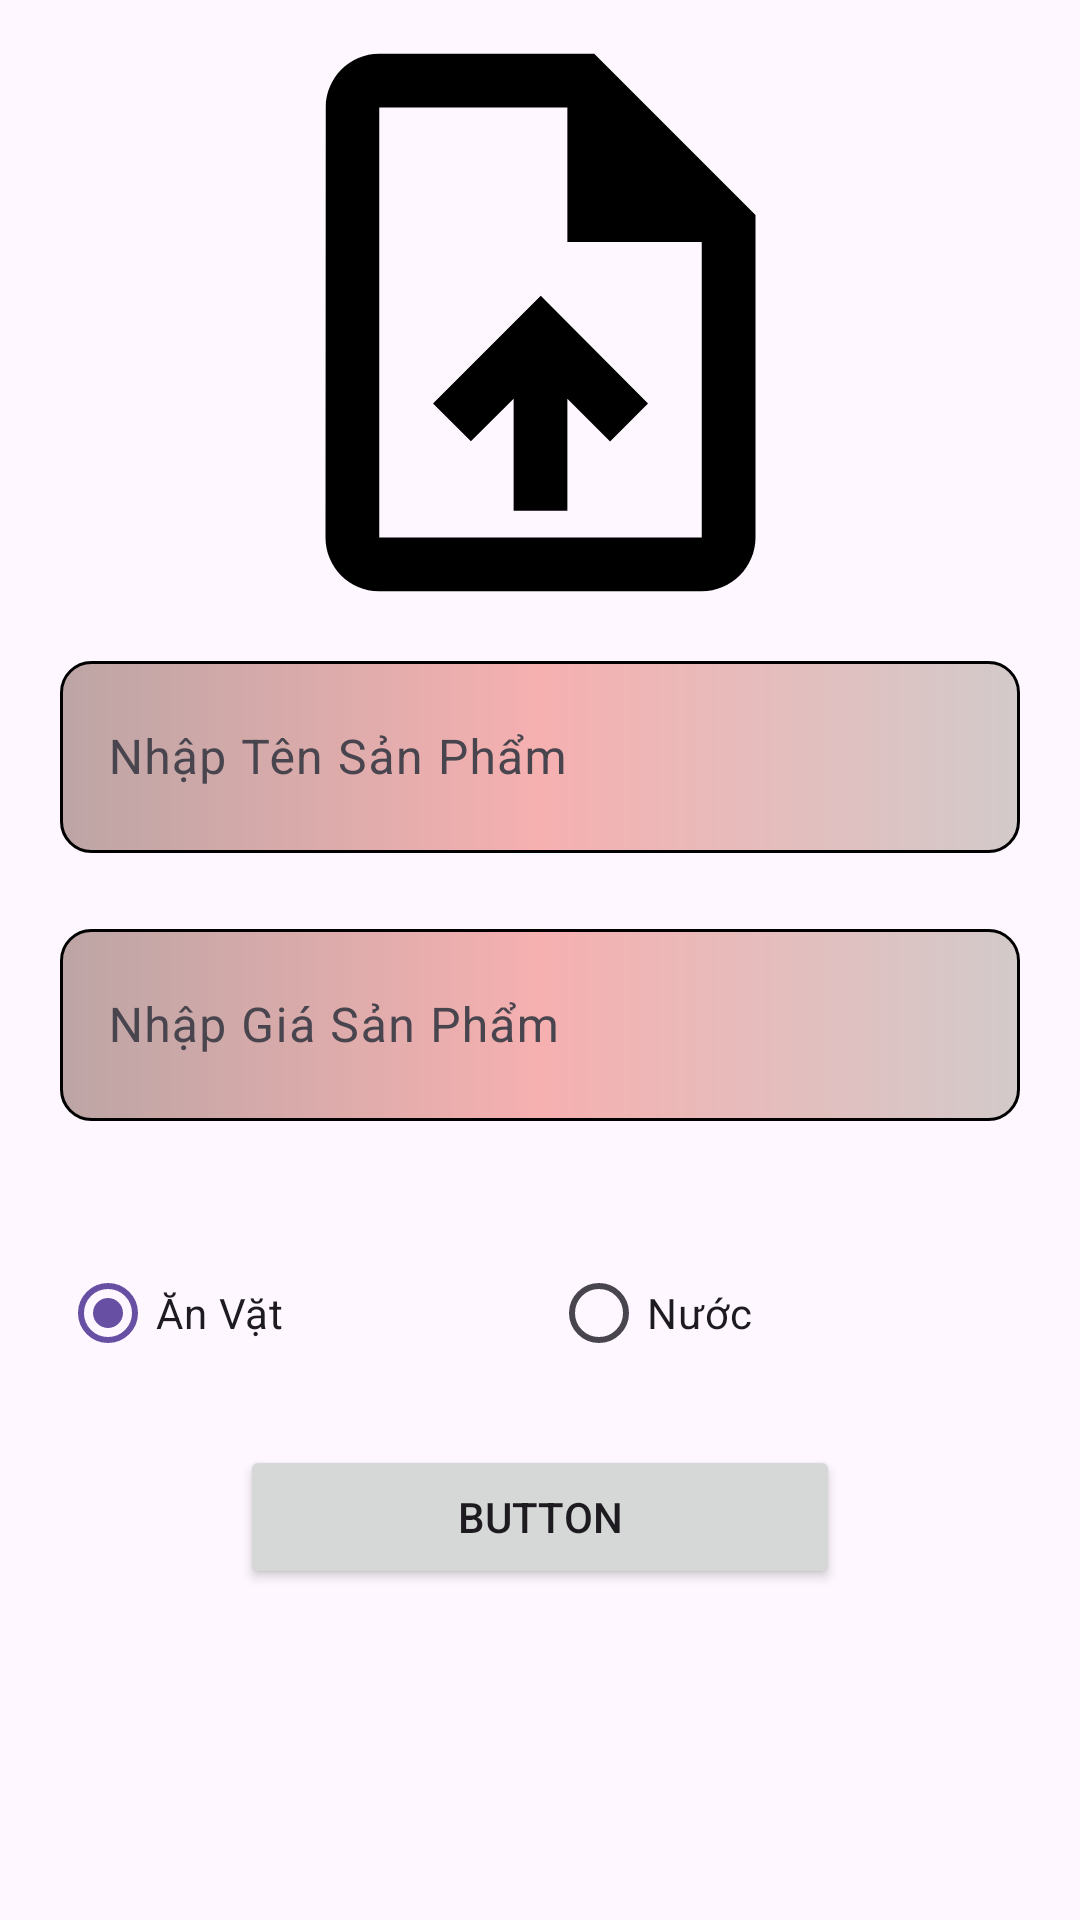

Write the Android layout XML for this screen, with the resource values it uses.
<!-- AndroidManifest.xml: application theme Theme.DA1 -->
<!-- res/layout/activity_updata_food.xml -->
<?xml version="1.0" encoding="utf-8"?>
<LinearLayout xmlns:android="http://schemas.android.com/apk/res/android"
    xmlns:app="http://schemas.android.com/apk/res-auto"
    xmlns:tools="http://schemas.android.com/tools"
    android:layout_width="match_parent"
    android:layout_height="match_parent"
    android:orientation="vertical"
    tools:context=".UpdataFood">

    <ImageView
        android:id="@+id/image_FoodUpload"
        android:layout_width="match_parent"
        android:layout_height="215dp"
        app:srcCompat="@drawable/baseline_upload_file_24" />
    <com.google.android.material.textfield.TextInputLayout
        android:layout_width="match_parent"
        android:layout_height="wrap_content"
        >

        <com.google.android.material.textfield.TextInputEditText
            android:id="@+id/edtFood_NameUpload"
            android:layout_width="match_parent"
            android:layout_height="64dp"
            android:background="@drawable/custom_edtdangnhap"
            android:drawableLeft="@drawable/user"
            android:layout_margin="20dp"
            android:drawablePadding="10dp"
            android:hint="Nhập Tên Sản Phẩm"
            android:textColorHint="@color/black" />
    </com.google.android.material.textfield.TextInputLayout>
    <com.google.android.material.textfield.TextInputLayout
        android:layout_width="match_parent"
        android:layout_height="wrap_content"
        >

        <com.google.android.material.textfield.TextInputEditText
            android:id="@+id/edtFood_PriceUpload"
            android:layout_width="match_parent"
            android:layout_height="64dp"
            android:background="@drawable/custom_edtdangnhap"
            android:drawableLeft="@drawable/user"
            android:drawablePadding="10dp"
            android:hint="Nhập Giá Sản Phẩm"
            android:layout_margin="20dp"
            android:textColorHint="@color/black" />
    </com.google.android.material.textfield.TextInputLayout>

    <RadioGroup
        android:layout_width="match_parent"
        android:layout_height="wrap_content"
        android:layout_margin="20dp"

        android:orientation="horizontal">

        <RadioButton
            android:id="@+id/rdoANVAT_Upload"
            android:layout_width="wrap_content"
            android:layout_height="wrap_content"
            android:checked="true"
            android:layout_weight="1"
            android:text="Ăn Vặt" />

        <RadioButton
            android:id="@+id/rdoNUOC_Upload"
            android:layout_width="wrap_content"
            android:layout_height="wrap_content"
            android:layout_weight="1"
            android:text="Nước" />
    </RadioGroup>

    <Button
        android:id="@+id/btnUpload"
        android:layout_width="200dp"
        android:layout_height="wrap_content"
       android:layout_gravity="center"
        android:text="Button" />

</LinearLayout>
<!-- resources referenced by this layout -->
<resources>
  <color name="black">#FF000000</color>
  <!-- drawable baseline_upload_file_24 (drawable) -->
  <vector android:height="50dp" android:tint="#000000"
      android:viewportHeight="24" android:viewportWidth="24"
      android:width="50dp" xmlns:android="http://schemas.android.com/apk/res/android">
      <path android:fillColor="@android:color/white" android:pathData="M14,2L6,2c-1.1,0 -1.99,0.9 -1.99,2L4,20c0,1.1 0.89,2 1.99,2L18,22c1.1,0 2,-0.9 2,-2L20,8l-6,-6zM18,20L6,20L6,4h7v5h5v11zM8,15.01l1.41,1.41L11,14.84L11,19h2v-4.16l1.59,1.59L16,15.01 12.01,11z"/>
  </vector>
  <!-- drawable custom_edtdangnhap (drawable) -->
  <?xml version="1.0" encoding="utf-8"?>
  <shape xmlns:android="http://schemas.android.com/apk/res/android"
      android:shape="rectangle">
  
      <gradient
          android:centerColor="#F6B0B0"
          android:endColor="#D3CACA"
          android:startColor="#BDA5A5" />
      <corners android:radius="10dp" />
      <stroke
          android:width="1dp"
          android:color="@color/black" />
  
  </shape>
  <style name="Theme.DA1" parent="Base.Theme.DA1" />
  <style name="Base.Theme.DA1" parent="Theme.Material3.DayNight.NoActionBar">
  
          
          
      </style>
</resources>
